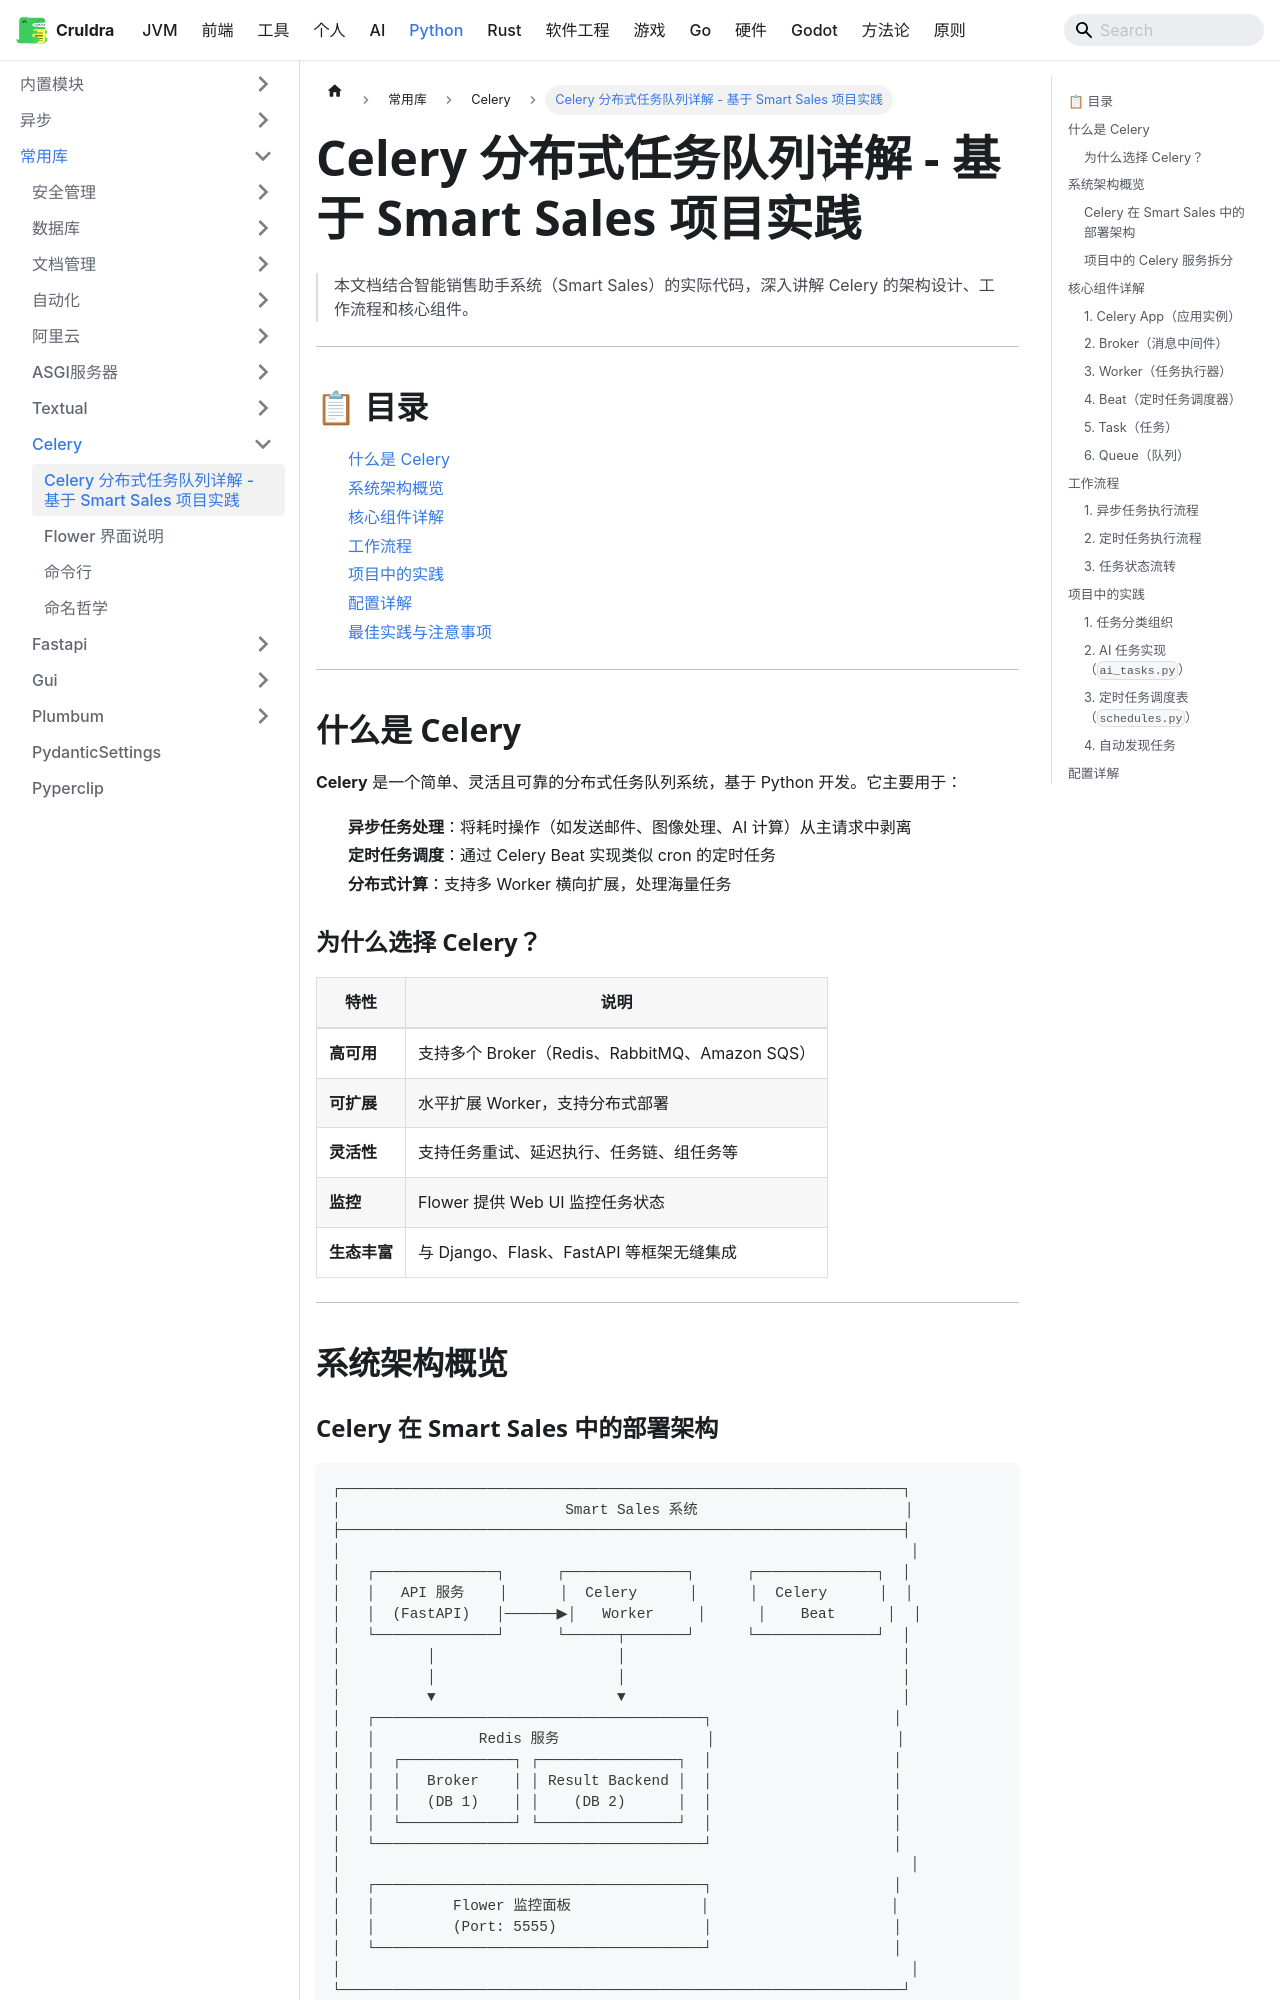

repository: cruldra/notes3 · page: docs/Python/第三方库/Celery/Celery架构详解.html · generator: docusaurus

# Celery 分布式任务队列详解 - 基于 Smart Sales 项目实践

> 本文档结合智能销售助手系统（Smart Sales）的实际代码，深入讲解 Celery 的架构设计、工作流程和核心组件。

---

## 📋 目录

1. [什么是 Celery](#什么是-celery)
2. [系统架构概览](#系统架构概览)
3. [核心组件详解](#核心组件详解)
4. [工作流程](#工作流程)
5. [项目中的实践](#项目中的实践)
6. [配置详解](#配置详解)
7. [最佳实践与注意事项](#最佳实践与注意事项)

---

## 什么是 Celery

**Celery** 是一个简单、灵活且可靠的分布式任务队列系统，基于 Python 开发。它主要用于：

- **异步任务处理**：将耗时操作（如发送邮件、图像处理、AI 计算）从主请求中剥离
- **定时任务调度**：通过 Celery Beat 实现类似 cron 的定时任务
- **分布式计算**：支持多 Worker 横向扩展，处理海量任务

### 为什么选择 Celery？

| 特性 | 说明 |
|------|------|
| **高可用** | 支持多个 Broker（Redis、RabbitMQ、Amazon SQS） |
| **可扩展** | 水平扩展 Worker，支持分布式部署 |
| **灵活性** | 支持任务重试、延迟执行、任务链、组任务等 |
| **监控** | Flower 提供 Web UI 监控任务状态 |
| **生态丰富** | 与 Django、Flask、FastAPI 等框架无缝集成 |

---

## 系统架构概览
